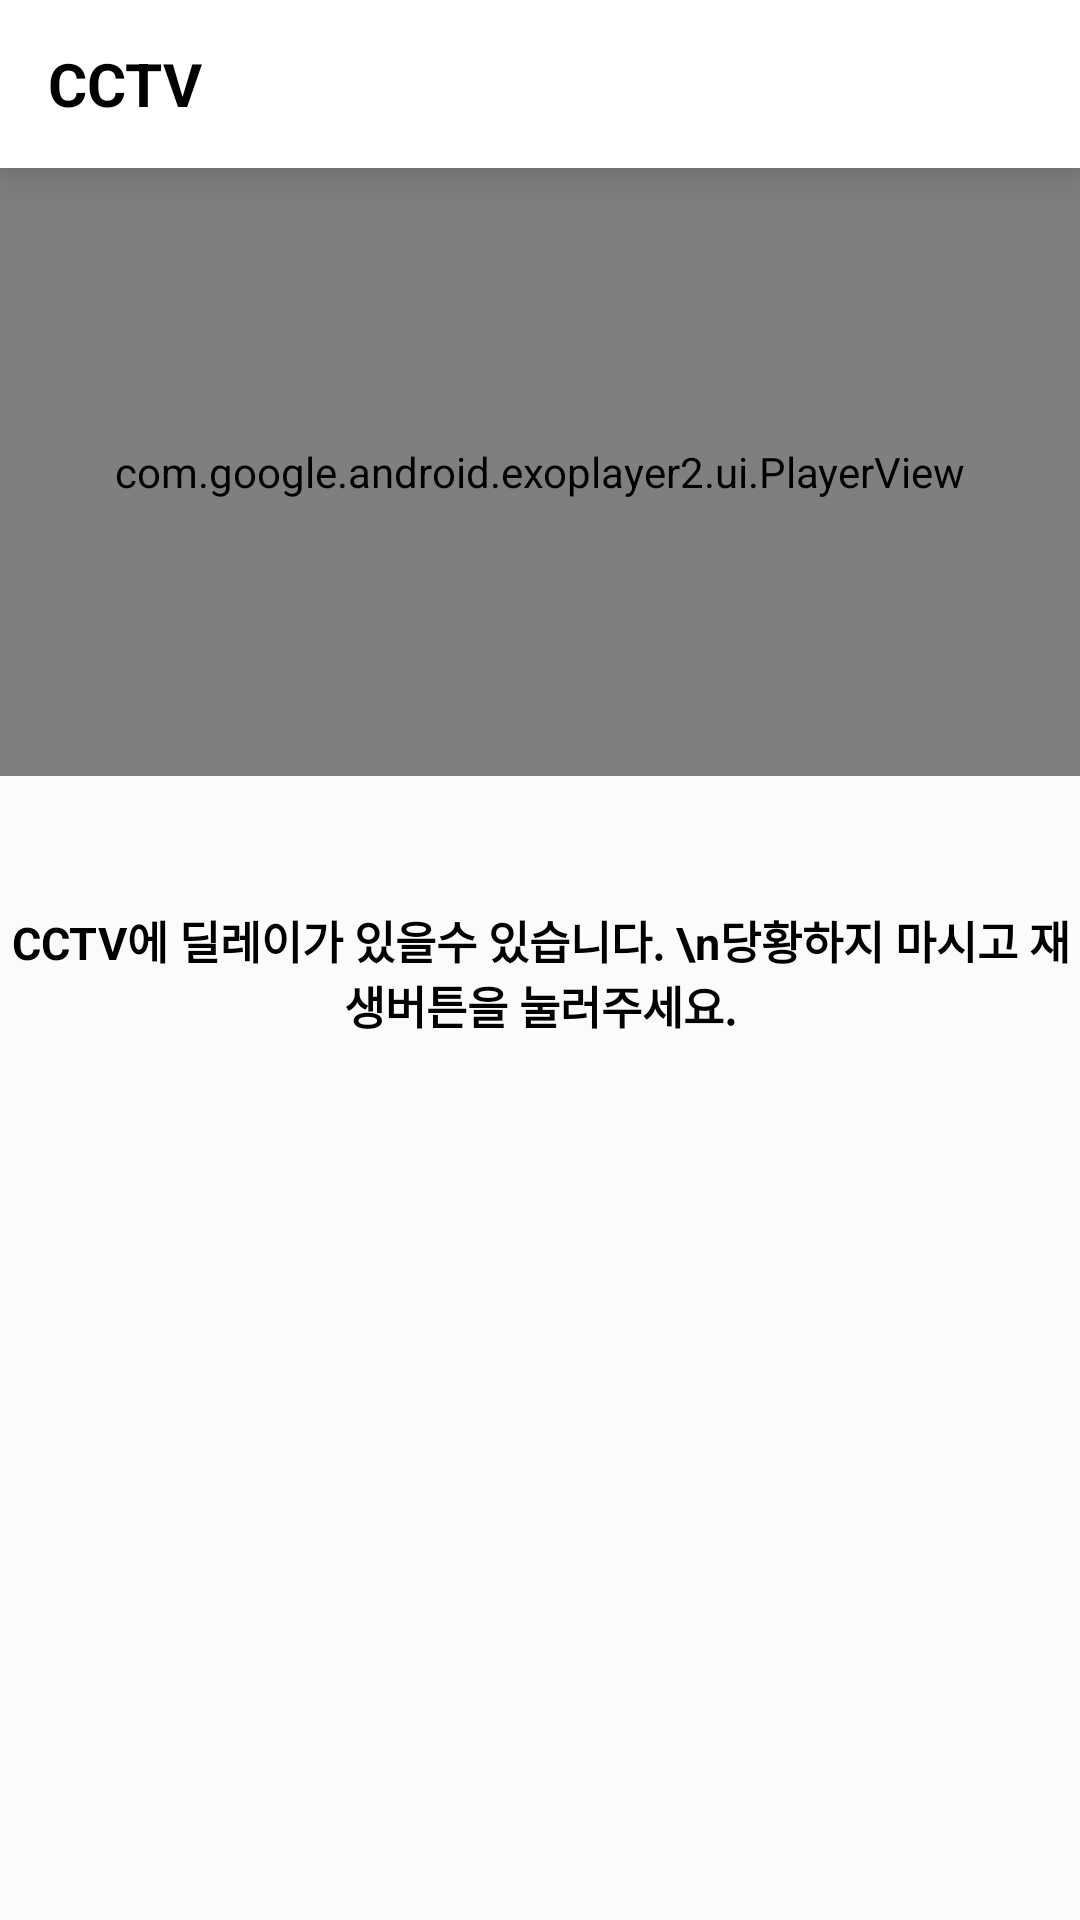

Write the Android layout XML for this screen, with the resource values it uses.
<!-- AndroidManifest.xml: application theme Theme.MyApplication -->
<!-- res/layout/activity_cctv.xml -->
<?xml version="1.0" encoding="utf-8"?>
<layout xmlns:android="http://schemas.android.com/apk/res/android"
    xmlns:app="http://schemas.android.com/apk/res-auto"
    xmlns:tools="http://schemas.android.com/tools">

    <data>

        <variable
            name="farmInfo"
            type="com.smartfarm.myapplication.data.FarmData" />

        <variable
            name="items"
            type="com.smartfarm.myapplication.data.SpecialList" />

        <variable
            name="info"
            type="com.smartfarm.myapplication.data.FarmInfoData" />

        <variable
            name="myViewModel"
            type="com.smartfarm.myapplication.viewmodel.CCTVActivityViewModel" />
    </data>

    <androidx.constraintlayout.widget.ConstraintLayout
        android:layout_width="match_parent"
        android:layout_height="match_parent"
        android:background="@color/mainBackgroundColor"
        tools:context=".view.CCTVActivity">

        <Toolbar
            android:id="@+id/toolbar"
            android:layout_width="match_parent"
            android:layout_height="wrap_content"
            android:background="@color/white"
            android:elevation="10dp"
            app:layout_constraintEnd_toEndOf="parent"
            app:layout_constraintStart_toStartOf="parent"
            app:layout_constraintTop_toTopOf="parent">

            <TextView
                android:layout_width="wrap_content"
                android:layout_height="wrap_content"
                android:text="@string/cctv"
                android:textColor="@color/black"
                android:textSize="20sp"
                android:textStyle="bold" />
        </Toolbar>

        <com.google.android.exoplayer2.ui.PlayerView
            android:id="@+id/playerV"
            android:layout_width="0dp"
            android:layout_height="0dp"
            app:layout_constraintDimensionRatio="16:9"
            app:layout_constraintEnd_toEndOf="parent"
            app:layout_constraintStart_toStartOf="parent"
            app:layout_constraintTop_toBottomOf="@+id/toolbar">

        </com.google.android.exoplayer2.ui.PlayerView>


        <TextView
            android:layout_width="wrap_content"
            android:layout_height="wrap_content"
            android:layout_marginTop="44dp"
            android:text="CCTV에 딜레이가 있을수 있습니다. \n당황하지 마시고 재생버튼을 눌러주세요."
            android:textAlignment="center"
            android:textColor="@color/black"
            android:textSize="15sp"
            android:textStyle="bold"
            app:layout_constraintEnd_toEndOf="parent"
            app:layout_constraintStart_toStartOf="parent"
            app:layout_constraintTop_toBottomOf="@+id/playerV" />

    </androidx.constraintlayout.widget.ConstraintLayout>
</layout>
<!-- resources referenced by this layout -->
<resources>
  <color name="black">#FF000000</color>
  <color name="mainBackgroundColor">#FBFBFB</color>
  <color name="white">#FFFFFFFF</color>
  <string name="cctv">CCTV</string>
  <style name="Theme.MyApplication" parent="Theme.MaterialComponents.DayNight.NoActionBar">
          
          <item name="colorPrimary">@color/mainButtonColor</item>
          <item name="colorPrimaryVariant">@color/mainButtonColor</item>
          <item name="colorOnPrimary">@color/white</item>
          
          <item name="colorSecondary">@color/teal_200</item>
          <item name="colorSecondaryVariant">@color/teal_700</item>
          <item name="colorOnSecondary">@color/black</item>
          
          <item name="android:statusBarColor" tools:targetApi="l">?attr/colorOnPrimary</item>
          <item name="android:windowLightStatusBar">true</item>
          
      </style>
  <color name="mainButtonColor">#00D264</color>
  <color name="teal_200">#FF03DAC5</color>
  <color name="teal_700">#FF018786</color>
</resources>
